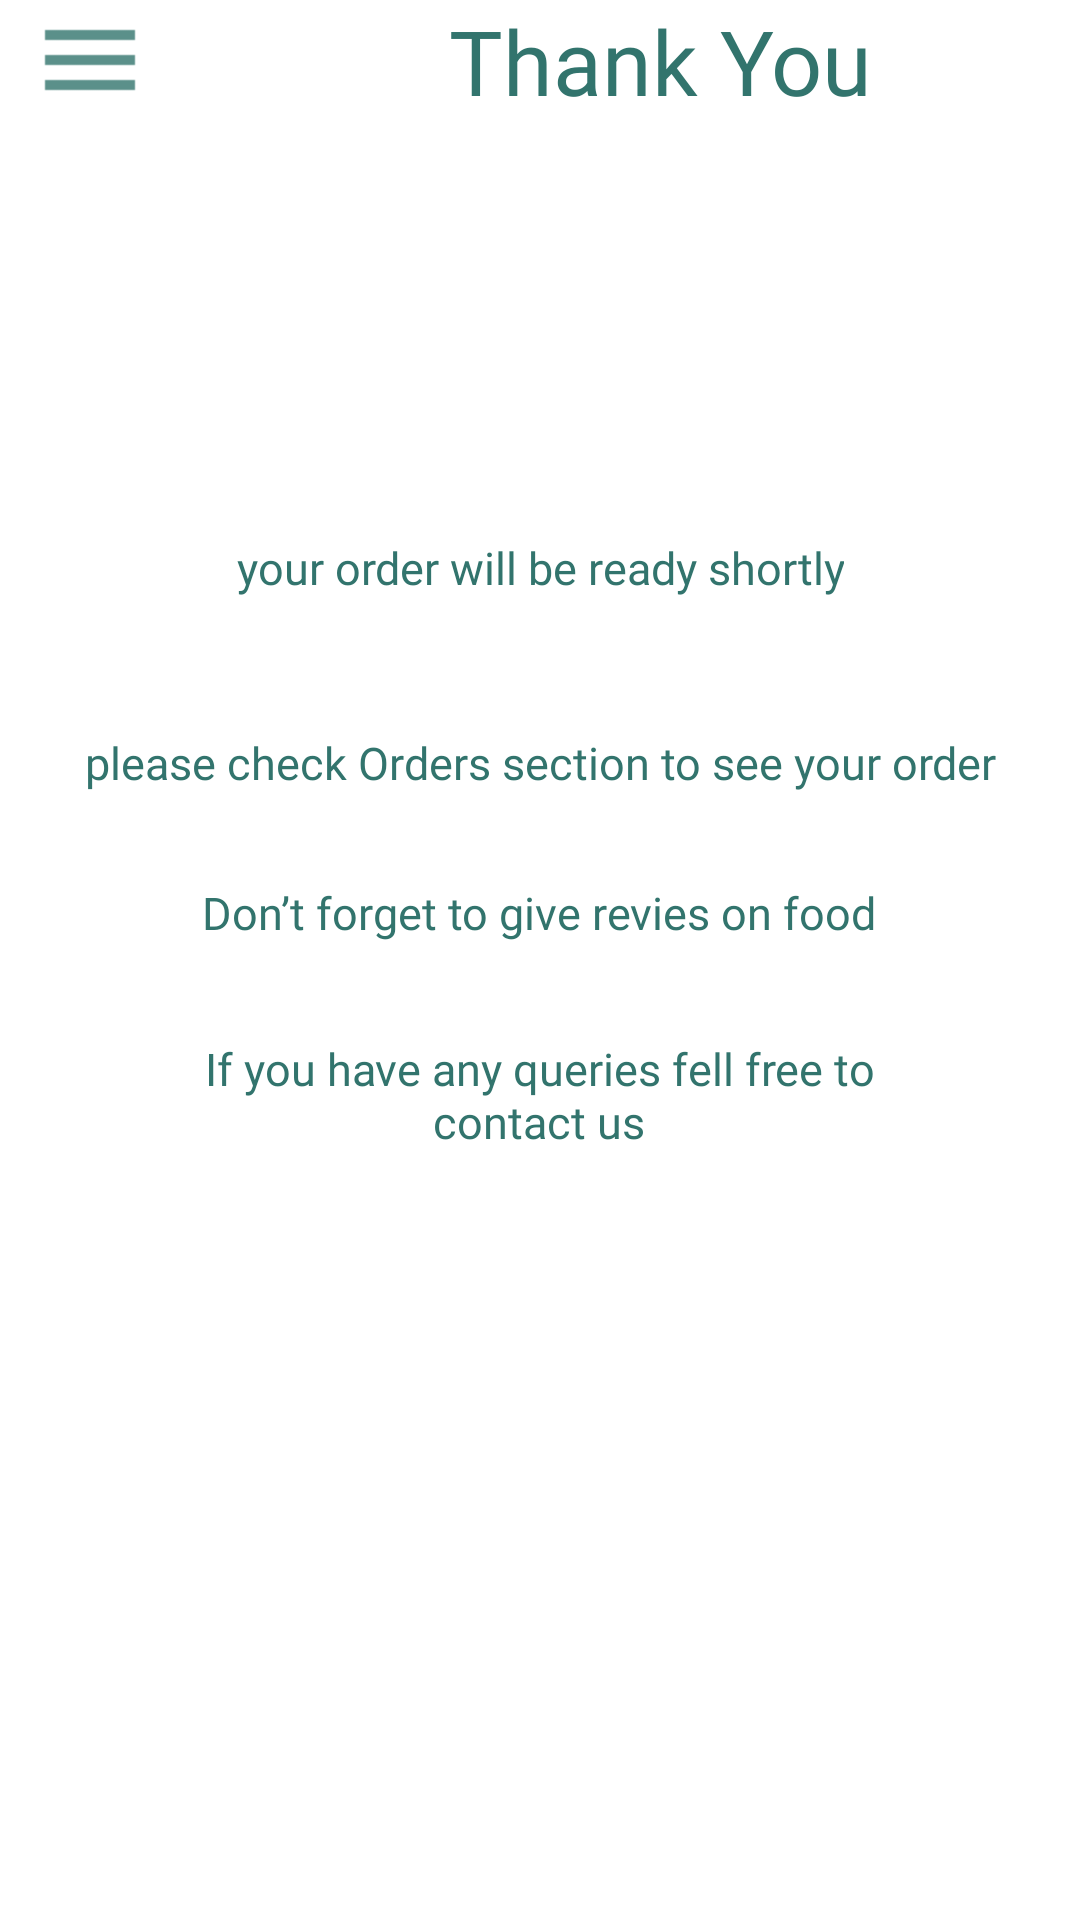

Produce the Android XML layout that renders to this screen, including the resource entries it uses.
<!-- AndroidManifest.xml: application theme Theme.NextOrder -->
<!-- res/layout/activity_reciept.xml -->
<?xml version="1.0" encoding="utf-8"?>
<RelativeLayout xmlns:android="http://schemas.android.com/apk/res/android"
    xmlns:app="http://schemas.android.com/apk/res-auto"
    xmlns:tools="http://schemas.android.com/tools"
    android:layout_width="match_parent"
    android:layout_height="match_parent"
    tools:context=".RecieptActivity">

    <androidx.appcompat.widget.Toolbar
        android:id="@+id/reciept_toolbar"
        android:layout_width="match_parent"
        android:layout_height="wrap_content"
        android:layout_alignParentStart="true"
        android:layout_alignParentTop="true"
        >

        <ImageButton
            android:id="@+id/reciept_nav"
            android:layout_width="40dp"
            android:layout_height="40dp"
            android:src="@drawable/menu"
            android:background="@color/design_default_color_on_primary"
            android:layout_marginStart="10dp"
            android:layout_marginEnd="10dp"
            android:contentDescription="@string/menu"
            />

        <TextView
            android:layout_width="300dp"
            android:layout_height="wrap_content"
            android:fontFamily="@font/cherry_swash"
            android:text="Thank You"
            android:gravity="center"
            android:textAlignment="center"
            android:textColor="#32746D"
            android:textSize="30sp"
            android:layout_marginStart="10dp"
            />
        <ImageButton
            android:id="@+id/recieptprofilebtn"
            android:layout_width="40dp"
            android:layout_height="40dp"
            android:src="@drawable/profile"
            android:background="@null"
            android:layout_marginEnd="10dp"
            android:contentDescription="profile"
            tools:ignore="HardcodedText"
            />


    </androidx.appcompat.widget.Toolbar>

    <com.google.android.material.navigation.NavigationView
        android:id="@+id/reciept_navbar"
        android:layout_width="wrap_content"
        android:layout_height="match_parent"
        android:layout_alignParentStart="true"
        android:layout_alignParentTop="true"
        android:layout_gravity="start"
        android:background="#32746D"
        android:visibility="invisible"
        app:menu="@menu/navmenu"
        />
    <ImageView
        android:id="@+id/imageView"
        android:layout_width="126dp"
        android:layout_height="112dp"
        android:layout_centerHorizontal="true"
        android:layout_marginStart="119dp"
        android:layout_marginTop="50dp"
        app:srcCompat="@drawable/reciept"
        android:contentDescription="@string/todo" />

    <TextView
        android:id="@+id/textView"
        android:layout_width="wrap_content"
        android:layout_height="wrap_content"
        android:layout_centerHorizontal="true"
        android:layout_marginStart="87dp"
        android:layout_marginTop="179dp"
        android:fontFamily="@font/lemon"
        android:gravity="center"
        android:text="@string/wati"
        android:textSize="15sp"
        android:textColor="#32746D"
        />

    <TextView
        android:id="@+id/textView2"
        android:layout_width="wrap_content"
        android:layout_height="wrap_content"
        android:gravity="center"
        android:fontFamily="@font/lemon"
        android:layout_centerHorizontal="true"
        android:layout_marginStart="38dp"
        android:layout_marginTop="244dp"
        android:text="@string/please_check_orders_section_to_see_your_order"
        android:textSize="15sp"
        android:textColor="#32746D"/>

    <TextView
        android:id="@+id/textView4"
        android:layout_width="wrap_content"
        android:layout_height="wrap_content"
        android:gravity="center"
        android:fontFamily="@font/lemon"
        android:layout_centerHorizontal="true"
        android:layout_marginStart="87dp"
        android:layout_marginTop="346dp"
        android:text="@string/if_you_have_any_queries_fell_free_to_contact_us"
        android:textSize="15sp"
        android:textColor="#32746D"/>

    <TextView
        android:id="@+id/textView3"
        android:layout_width="wrap_content"
        android:layout_height="wrap_content"
        android:layout_centerHorizontal="true"
        android:gravity="center"
        android:fontFamily="@font/lemon"
        android:layout_marginStart="87dp"
        android:layout_marginTop="294dp"
        android:text="@string/don_t_forget_to_give_revies_on_food"
        android:textSize="15sp"
        android:textColor="#32746D"/>
</RelativeLayout>
<!-- resources referenced by this layout -->
<resources>
  <!-- drawable menu: png bitmap (drawable-hdpi, 135 bytes) -->
  <!-- drawable profile (drawable-anydpi) -->
  <vector xmlns:android="http://schemas.android.com/apk/res/android"
      android:width="24dp"
      android:height="24dp"
      android:viewportWidth="24"
      android:viewportHeight="24"
      android:tint="#32746D"
      android:alpha="0.8">
    <path
        android:fillColor="@android:color/white"
        android:pathData="M12,2C6.48,2 2,6.48 2,12s4.48,10 10,10 10,-4.48 10,-10S17.52,2 12,2zM12,5c1.66,0 3,1.34 3,3s-1.34,3 -3,3 -3,-1.34 -3,-3 1.34,-3 3,-3zM12,19.2c-2.5,0 -4.71,-1.28 -6,-3.22 0.03,-1.99 4,-3.08 6,-3.08 1.99,0 5.97,1.09 6,3.08 -1.29,1.94 -3.5,3.22 -6,3.22z"/>
  </vector>
  <!-- drawable reciept (drawable-anydpi) -->
  <vector xmlns:android="http://schemas.android.com/apk/res/android"
      android:width="24dp"
      android:height="24dp"
      android:viewportWidth="24"
      android:viewportHeight="24"
      android:tint="#32746D"
      android:alpha="0.8">
    <path
        android:fillColor="@android:color/white"
        android:pathData="M11,9L9,9L9,2L7,2v7L5,9L5,2L3,2v7c0,2.12 1.66,3.84 3.75,3.97L6.75,22h2.5v-9.03C11.34,12.84 13,11.12 13,9L13,2h-2v7zM16,6v8h2.5v8L21,22L21,2c-2.76,0 -5,2.24 -5,4z"/>
  </vector>
  <string name="don_t_forget_to_give_revies_on_food">Don’t forget to give revies on food</string>
  <string name="if_you_have_any_queries_fell_free_to_contact_us">If you have any queries fell free to contact us</string>
  <string name="menu">Menu</string>
  <string name="please_check_orders_section_to_see_your_order">please check Orders section to see your order</string>
  <string name="todo">TODO</string>
  <string name="wati">your order will be ready shortly</string>
  <style name="Theme.NextOrder" parent="Theme.AppCompat.Light.NoActionBar">
          
          <item name="colorPrimary">@color/Maincolor</item>
          <item name="colorPrimaryVariant">@color/Maincolor</item>
          <item name="colorOnPrimary">@color/white</item>
          
          <item name="colorSecondary">@color/teal_200</item>
          <item name="colorSecondaryVariant">@color/teal_700</item>
          <item name="colorOnSecondary">@color/black</item>
          
          <item name="android:statusBarColor" tools:targetApi="l">?attr/colorPrimaryVariant</item>
          
      </style>
  <color name="Maincolor">#32746D</color>
  <color name="white">#FFFFFFFF</color>
  <color name="teal_200">#FF03DAC5</color>
  <color name="teal_700">#FF018786</color>
  <color name="black">#FF000000</color>
</resources>
